The GitHub repository mdtajuddin809/palm-Leaf-Disease-Detection contains a labelled image folder "split_data" with 4 categories: boron deficiency, healthy, kalium, nitrogen deficiency. Examples follow, each with its label.

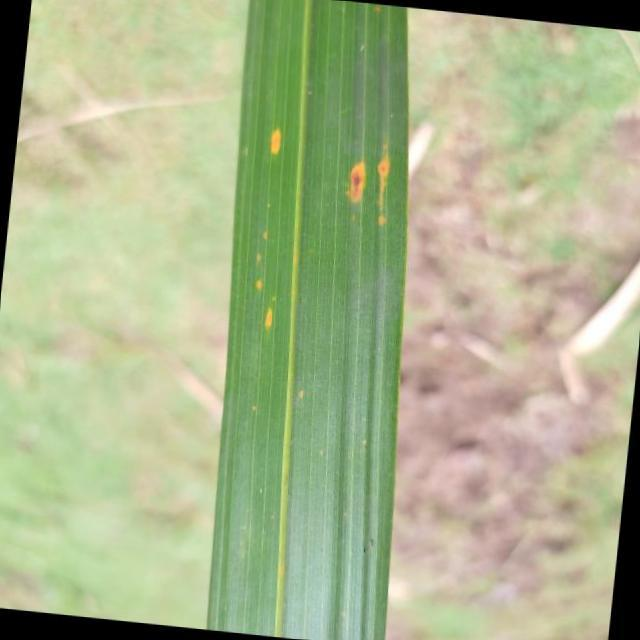
Label: kalium

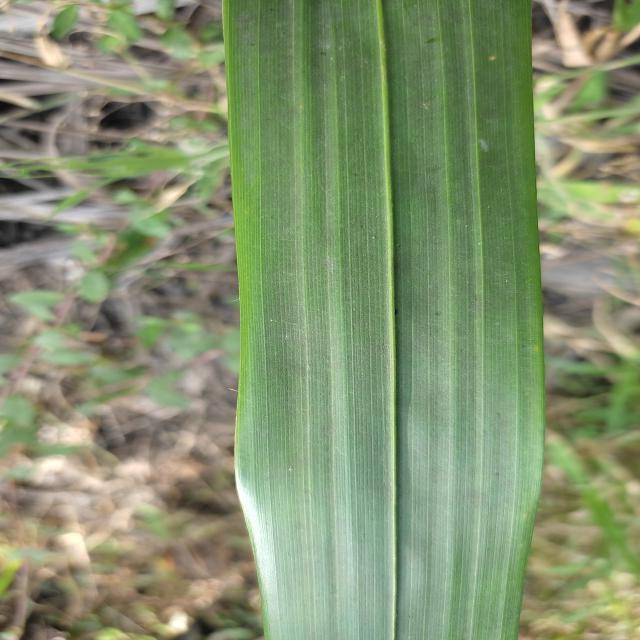
Label: healthy

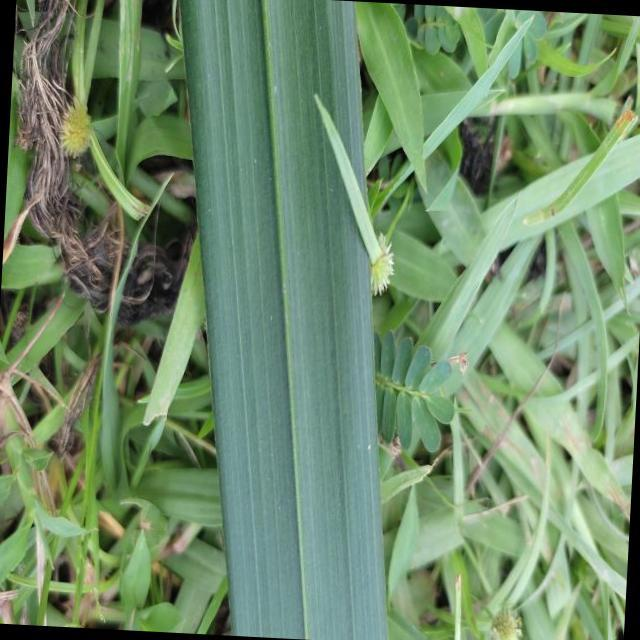
Label: healthy

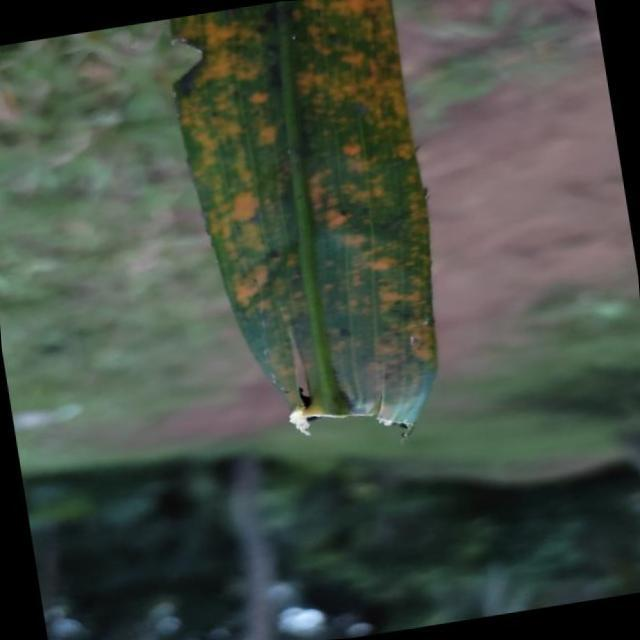
Label: kalium

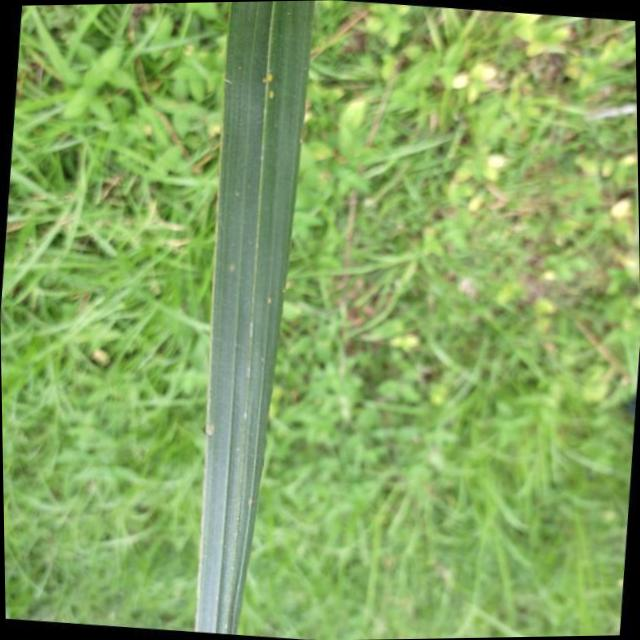
Label: boron deficiency

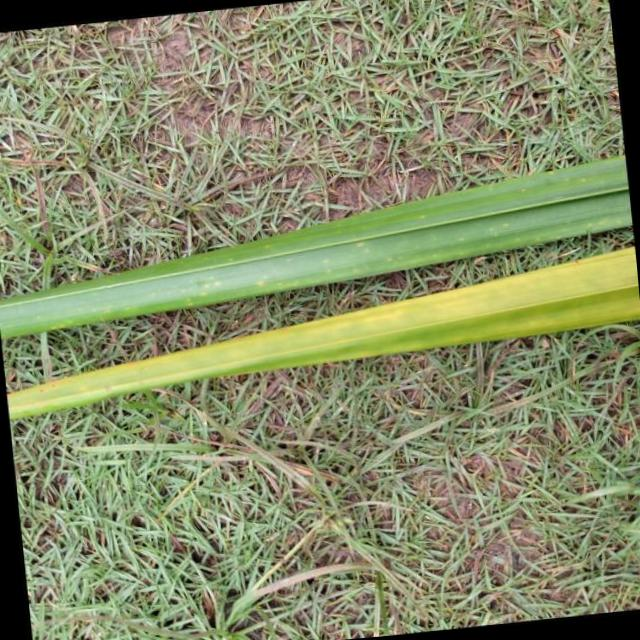
Label: nitrogen deficiency
